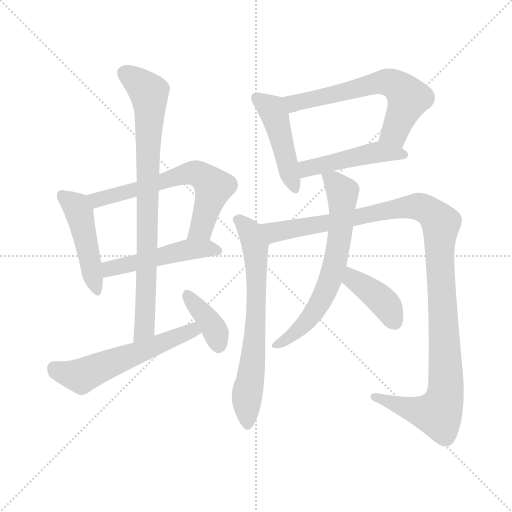
t = 0.00 s
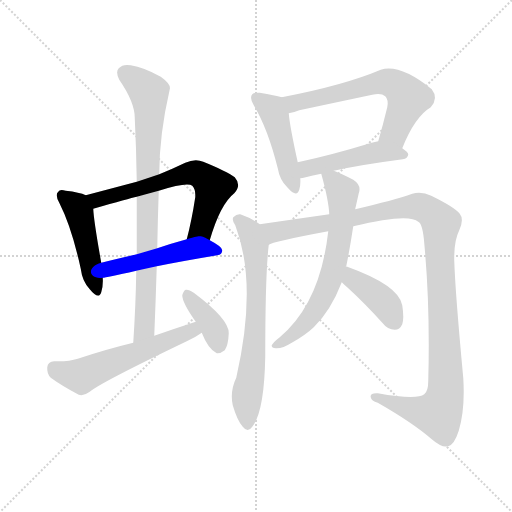
t = 1.92 s
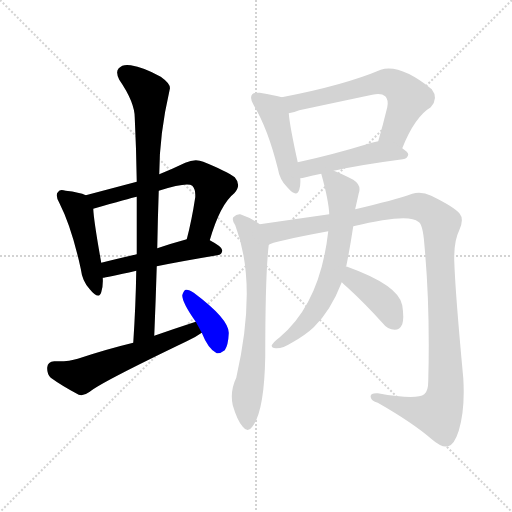
t = 3.83 s
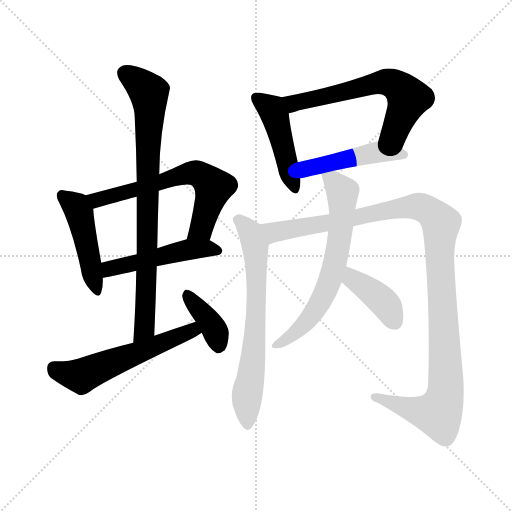
t = 5.75 s
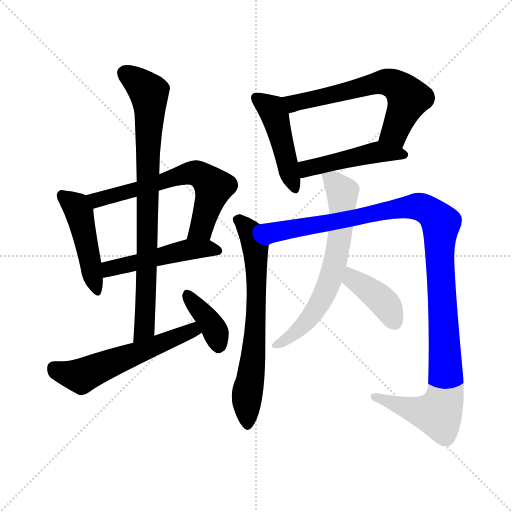
t = 7.67 s
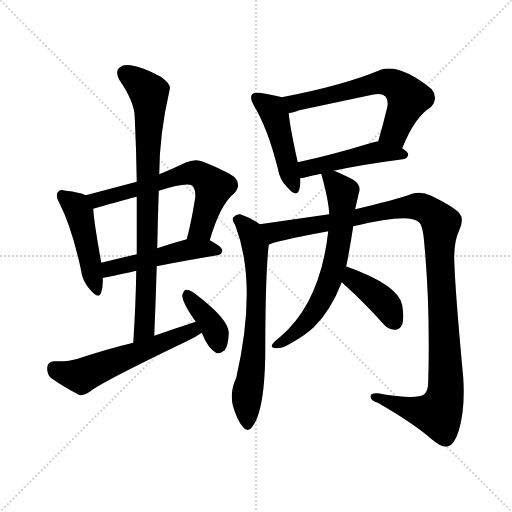
t = 9.58 s

The animated SVG that drew these frames (rendered in a browser with its animation timeline set to each time). Animation: 13 CSS @keyframes rules; one cycle of 9.58 s.

<svg version="1.1" viewBox="0 0 1024 1024" xmlns="http://www.w3.org/2000/svg">
  <g stroke="lightgray" stroke-dasharray="1,1" stroke-width="1" transform="scale(4, 4)">
    <line x1="0" y1="0" x2="256" y2="256"></line>
    <line x1="256" y1="0" x2="0" y2="256"></line>
    <line x1="128" y1="0" x2="128" y2="256"></line>
    <line x1="0" y1="128" x2="256" y2="128"></line>
  </g>
<g transform="scale(1, -1) translate(0, -900)">
   <style type="text/css">
    @keyframes keyframes0 {
      from {
       stroke: blue;
       stroke-dashoffset: 462;
       stroke-width: 128;
       }
       60% {
       animation-timing-function: step-end;
       stroke: blue;
       stroke-dashoffset: 0;
       stroke-width: 128;
       }
       to {
       stroke: black;
       stroke-width: 1024;
       }
       }
       #make-me-a-hanzi-animation-0 {
         animation: keyframes0 0.625977s both;
         animation-delay: 0.000000s;
         animation-timing-function: linear;
       }
    @keyframes keyframes1 {
      from {
       stroke: blue;
       stroke-dashoffset: 633;
       stroke-width: 128;
       }
       67% {
       animation-timing-function: step-end;
       stroke: blue;
       stroke-dashoffset: 0;
       stroke-width: 128;
       }
       to {
       stroke: black;
       stroke-width: 1024;
       }
       }
       #make-me-a-hanzi-animation-1 {
         animation: keyframes1 0.765137s both;
         animation-delay: 0.625977s;
         animation-timing-function: linear;
       }
    @keyframes keyframes2 {
      from {
       stroke: blue;
       stroke-dashoffset: 493;
       stroke-width: 128;
       }
       62% {
       animation-timing-function: step-end;
       stroke: blue;
       stroke-dashoffset: 0;
       stroke-width: 128;
       }
       to {
       stroke: black;
       stroke-width: 1024;
       }
       }
       #make-me-a-hanzi-animation-2 {
         animation: keyframes2 0.651204s both;
         animation-delay: 1.391113s;
         animation-timing-function: linear;
       }
    @keyframes keyframes3 {
      from {
       stroke: blue;
       stroke-dashoffset: 817;
       stroke-width: 128;
       }
       73% {
       animation-timing-function: step-end;
       stroke: blue;
       stroke-dashoffset: 0;
       stroke-width: 128;
       }
       to {
       stroke: black;
       stroke-width: 1024;
       }
       }
       #make-me-a-hanzi-animation-3 {
         animation: keyframes3 0.914876s both;
         animation-delay: 2.042318s;
         animation-timing-function: linear;
       }
    @keyframes keyframes4 {
      from {
       stroke: blue;
       stroke-dashoffset: 564;
       stroke-width: 128;
       }
       65% {
       animation-timing-function: step-end;
       stroke: blue;
       stroke-dashoffset: 0;
       stroke-width: 128;
       }
       to {
       stroke: black;
       stroke-width: 1024;
       }
       }
       #make-me-a-hanzi-animation-4 {
         animation: keyframes4 0.708984s both;
         animation-delay: 2.957194s;
         animation-timing-function: linear;
       }
    @keyframes keyframes5 {
      from {
       stroke: blue;
       stroke-dashoffset: 382;
       stroke-width: 128;
       }
       55% {
       animation-timing-function: step-end;
       stroke: blue;
       stroke-dashoffset: 0;
       stroke-width: 128;
       }
       to {
       stroke: black;
       stroke-width: 1024;
       }
       }
       #make-me-a-hanzi-animation-5 {
         animation: keyframes5 0.560872s both;
         animation-delay: 3.666178s;
         animation-timing-function: linear;
       }
    @keyframes keyframes6 {
      from {
       stroke: blue;
       stroke-dashoffset: 456;
       stroke-width: 128;
       }
       60% {
       animation-timing-function: step-end;
       stroke: blue;
       stroke-dashoffset: 0;
       stroke-width: 128;
       }
       to {
       stroke: black;
       stroke-width: 1024;
       }
       }
       #make-me-a-hanzi-animation-6 {
         animation: keyframes6 0.621094s both;
         animation-delay: 4.227051s;
         animation-timing-function: linear;
       }
    @keyframes keyframes7 {
      from {
       stroke: blue;
       stroke-dashoffset: 623;
       stroke-width: 128;
       }
       67% {
       animation-timing-function: step-end;
       stroke: blue;
       stroke-dashoffset: 0;
       stroke-width: 128;
       }
       to {
       stroke: black;
       stroke-width: 1024;
       }
       }
       #make-me-a-hanzi-animation-7 {
         animation: keyframes7 0.756999s both;
         animation-delay: 4.848145s;
         animation-timing-function: linear;
       }
    @keyframes keyframes8 {
      from {
       stroke: blue;
       stroke-dashoffset: 469;
       stroke-width: 128;
       }
       60% {
       animation-timing-function: step-end;
       stroke: blue;
       stroke-dashoffset: 0;
       stroke-width: 128;
       }
       to {
       stroke: black;
       stroke-width: 1024;
       }
       }
       #make-me-a-hanzi-animation-8 {
         animation: keyframes8 0.631673s both;
         animation-delay: 5.605143s;
         animation-timing-function: linear;
       }
    @keyframes keyframes9 {
      from {
       stroke: blue;
       stroke-dashoffset: 679;
       stroke-width: 128;
       }
       69% {
       animation-timing-function: step-end;
       stroke: blue;
       stroke-dashoffset: 0;
       stroke-width: 128;
       }
       to {
       stroke: black;
       stroke-width: 1024;
       }
       }
       #make-me-a-hanzi-animation-9 {
         animation: keyframes9 0.802572s both;
         animation-delay: 6.236816s;
         animation-timing-function: linear;
       }
    @keyframes keyframes10 {
      from {
       stroke: blue;
       stroke-dashoffset: 1146;
       stroke-width: 128;
       }
       79% {
       animation-timing-function: step-end;
       stroke: blue;
       stroke-dashoffset: 0;
       stroke-width: 128;
       }
       to {
       stroke: black;
       stroke-width: 1024;
       }
       }
       #make-me-a-hanzi-animation-10 {
         animation: keyframes10 1.182617s both;
         animation-delay: 7.039388s;
         animation-timing-function: linear;
       }
    @keyframes keyframes11 {
      from {
       stroke: blue;
       stroke-dashoffset: 656;
       stroke-width: 128;
       }
       68% {
       animation-timing-function: step-end;
       stroke: blue;
       stroke-dashoffset: 0;
       stroke-width: 128;
       }
       to {
       stroke: black;
       stroke-width: 1024;
       }
       }
       #make-me-a-hanzi-animation-11 {
         animation: keyframes11 0.783854s both;
         animation-delay: 8.222005s;
         animation-timing-function: linear;
       }
    @keyframes keyframes12 {
      from {
       stroke: blue;
       stroke-dashoffset: 402;
       stroke-width: 128;
       }
       57% {
       animation-timing-function: step-end;
       stroke: blue;
       stroke-dashoffset: 0;
       stroke-width: 128;
       }
       to {
       stroke: black;
       stroke-width: 1024;
       }
       }
       #make-me-a-hanzi-animation-12 {
         animation: keyframes12 0.577148s both;
         animation-delay: 9.005859s;
         animation-timing-function: linear;
       }
</style>
<path d="M 171.5 509.5 Q 159.5 515.5 131.5 518.5 Q 119.5 522.5 116.5 516.5 Q 109.5 510.5 118.5 494.5 Q 143.5 445.5 161.5 362.5 Q 164.5 337.5 179.5 321.5 Q 197.5 299.5 202.5 315.5 Q 206.5 327.5 205.5 344.5 L 202.5 374.5 Q 187.5 458.5 186.5 482.5 C 185.5 504.5 185.5 504.5 171.5 509.5 Z" fill="lightgray"></path> 
<path d="M 419.5 419.5 Q 440.5 491.5 468.5 513.5 Q 483.5 529.5 469.5 545.5 Q 453.5 557.5 406.5 576.5 Q 390.5 583.5 370.5 574.5 Q 343.5 561.5 318.5 551.5 L 273.5 536.5 Q 224.5 523.5 171.5 509.5 C 142.5 501.5 157.5 474.5 186.5 482.5 Q 259.5 503.5 273.5 506.5 L 317.5 518.5 Q 374.5 536.5 384.5 528.5 Q 391.5 521.5 390.5 505.5 Q 383.5 459.5 373.5 421.5 C 366.5 392.5 410.5 390.5 419.5 419.5 Z" fill="lightgray"></path> 
<path d="M 313.5 367.5 Q 362.5 377.5 434.5 389.5 Q 444.5 390.5 444.5 399.5 Q 444.5 406.5 419.5 419.5 C 401.5 429.5 401.5 429.5 373.5 421.5 Q 340.5 412.5 314.5 403.5 L 273.5 391.5 Q 234.5 382.5 202.5 374.5 C 173.5 367.5 175.5 340.5 205.5 344.5 Q 211.5 344.5 272.5 358.5 L 313.5 367.5 Z" fill="lightgray"></path> 
<path d="M 308.5 228.5 Q 311.5 300.5 313.5 367.5 L 314.5 403.5 Q 315.5 461.5 317.5 518.5 L 318.5 551.5 Q 318.5 630.5 339.5 721.5 Q 342.5 731.5 321.5 746.5 Q 287.5 765.5 261.5 769.5 Q 245.5 772.5 237.5 763.5 Q 230.5 756.5 238.5 740.5 Q 269.5 695.5 269.5 664.5 Q 272.5 603.5 273.5 536.5 L 273.5 506.5 Q 273.5 451.5 273.5 391.5 L 272.5 358.5 Q 271.5 289.5 266.5 214.5 C 264.5 184.5 307.5 198.5 308.5 228.5 Z" fill="lightgray"></path> 
<path d="M 391.5 256.5 Q 351.5 243.5 308.5 228.5 L 266.5 214.5 Q 212.5 201.5 155.5 182.5 Q 137.5 176.5 108.5 177.5 Q 95.5 176.5 94.5 165.5 Q 93.5 152.5 101.5 144.5 Q 123.5 128.5 157.5 110.5 Q 167.5 107.5 179.5 116.5 Q 200.5 134.5 373.5 217.5 Q 389.5 224.5 403.5 234.5 C 428.5 251.5 420.5 265.5 391.5 256.5 Z" fill="lightgray"></path> 
<path d="M 403.5 234.5 Q 416.5 201.5 433.5 193.5 Q 440.5 192.5 449.5 199.5 Q 456.5 209.5 457.5 233.5 Q 458.5 261.5 387.5 314.5 Q 377.5 321.5 371.5 320.5 Q 367.5 319.5 364.5 309.5 Q 364.5 294.5 391.5 256.5 L 403.5 234.5 Z" fill="lightgray"></path> 
<path d="M 563.5 705.5 Q 550.5 709.5 519.5 714.5 Q 507.5 715.5 504.5 711.5 Q 498.5 704.5 507.5 689.5 Q 535.5 643.5 555.5 563.5 Q 559.5 539.5 574.5 525.5 Q 593.5 503.5 598.5 520.5 Q 601.5 530.5 600.5 543.5 L 595.5 575.5 Q 579.5 647.5 577.5 673.5 C 574.5 702.5 574.5 702.5 563.5 705.5 Z" fill="lightgray"></path> 
<path d="M 804.5 603.5 Q 829.5 666.5 861.5 685.5 Q 877.5 703.5 863.5 721.5 Q 800.5 772.5 761.5 760.5 Q 688.5 729.5 563.5 705.5 C 534.5 699.5 548.5 666.5 577.5 673.5 Q 586.5 674.5 598.5 679.5 Q 673.5 695.5 744.5 710.5 Q 762.5 714.5 770.5 707.5 Q 777.5 700.5 774.5 685.5 Q 765.5 648.5 756.5 617.5 C 748.5 588.5 792.5 575.5 804.5 603.5 Z" fill="lightgray"></path> 
<path d="M 667.5 558.5 Q 721.5 570.5 805.5 581.5 Q 815.5 582.5 816.5 591.5 Q 816.5 595.5 804.5 603.5 C 780.5 621.5 779.5 621.5 756.5 617.5 Q 749.5 616.5 743.5 614.5 Q 661.5 589.5 595.5 575.5 C 566.5 569.5 570.5 539.5 600.5 543.5 Q 604.5 543.5 611.5 545.5 Q 624.5 549.5 642.5 552.5 L 667.5 558.5 Z" fill="lightgray"></path> 
<path d="M 519.5 451.5 Q 501.5 464.5 480.5 471.5 Q 473.5 472.5 466.5 465.5 Q 463.5 459.5 470.5 449.5 Q 515.5 332.5 472.5 144.5 Q 459.5 117.5 465.5 89.5 Q 474.5 58.5 485.5 46.5 Q 495.5 33.5 504.5 46.5 Q 528.5 76.5 530.5 186.5 Q 530.5 351.5 537.5 410.5 C 540.5 437.5 540.5 437.5 519.5 451.5 Z" fill="lightgray"></path> 
<path d="M 706.5 447.5 Q 817.5 474.5 836.5 456.5 Q 845.5 452.5 848.5 413.5 Q 860.5 286.5 856.5 138.5 Q 856.5 117.5 848.5 111.5 Q 833.5 99.5 755.5 113.5 Q 739.5 114.5 741.5 105.5 Q 742.5 98.5 755.5 94.5 Q 825.5 54.5 863.5 21.5 Q 884.5 3.5 896.5 7.5 Q 908.5 10.5 917.5 38.5 Q 930.5 81.5 926.5 144.5 Q 910.5 315.5 908.5 378.5 Q 907.5 417.5 918.5 439.5 Q 928.5 461.5 919.5 472.5 Q 909.5 485.5 862.5 508.5 Q 843.5 517.5 824.5 512.5 Q 787.5 499.5 710.5 481.5 L 658.5 471.5 Q 588.5 461.5 519.5 451.5 C 489.5 447.5 508.5 401.5 537.5 410.5 Q 543.5 416.5 656.5 437.5 L 706.5 447.5 Z" fill="lightgray"></path> 
<path d="M 691.5 366.5 Q 691.5 367.5 692.5 367.5 Q 699.5 401.5 706.5 447.5 L 710.5 481.5 Q 710.5 484.5 711.5 486.5 Q 715.5 504.5 717.5 513.5 Q 723.5 529.5 706.5 540.5 Q 681.5 553.5 667.5 558.5 C 639.5 569.5 637.5 570.5 642.5 552.5 Q 657.5 498.5 658.5 471.5 L 656.5 437.5 Q 640.5 293.5 559.5 225.5 Q 546.5 215.5 543.5 209.5 Q 542.5 203.5 551.5 203.5 Q 564.5 202.5 583.5 214.5 Q 610.5 229.5 627.5 245.5 Q 661.5 278.5 683.5 335.5 L 691.5 366.5 Z" fill="lightgray"></path> 
<path d="M 683.5 335.5 Q 687.5 331.5 695.5 324.5 Q 729.5 293.5 765.5 253.5 Q 775.5 240.5 789.5 240.5 Q 799.5 240.5 804.5 251.5 Q 808.5 263.5 804.5 289.5 Q 797.5 329.5 694.5 366.5 Q 693.5 367.5 691.5 366.5 C 661.5 371.5 661.5 356.5 683.5 335.5 Z" fill="lightgray"></path> 
      <clipPath id="make-me-a-hanzi-clip-0">
      <path d="M 171.5 509.5 Q 159.5 515.5 131.5 518.5 Q 119.5 522.5 116.5 516.5 Q 109.5 510.5 118.5 494.5 Q 143.5 445.5 161.5 362.5 Q 164.5 337.5 179.5 321.5 Q 197.5 299.5 202.5 315.5 Q 206.5 327.5 205.5 344.5 L 202.5 374.5 Q 187.5 458.5 186.5 482.5 C 185.5 504.5 185.5 504.5 171.5 509.5 Z" fill="lightgray"></path>
      </clipPath>
      <path clip-path="url(#make-me-a-hanzi-clip-0)" d="M 125.5 508.5 L 152.5 486.5 L 158.5 474.5 L 191.5 320.5 " fill="none" id="make-me-a-hanzi-animation-0" stroke-dasharray="334 668" stroke-linecap="round"></path>

      <clipPath id="make-me-a-hanzi-clip-1">
      <path d="M 419.5 419.5 Q 440.5 491.5 468.5 513.5 Q 483.5 529.5 469.5 545.5 Q 453.5 557.5 406.5 576.5 Q 390.5 583.5 370.5 574.5 Q 343.5 561.5 318.5 551.5 L 273.5 536.5 Q 224.5 523.5 171.5 509.5 C 142.5 501.5 157.5 474.5 186.5 482.5 Q 259.5 503.5 273.5 506.5 L 317.5 518.5 Q 374.5 536.5 384.5 528.5 Q 391.5 521.5 390.5 505.5 Q 383.5 459.5 373.5 421.5 C 366.5 392.5 410.5 390.5 419.5 419.5 Z" fill="lightgray"></path>
      </clipPath>
      <path clip-path="url(#make-me-a-hanzi-clip-1)" d="M 180.5 505.5 L 215.5 504.5 L 373.5 552.5 L 394.5 552.5 L 427.5 525.5 L 402.5 443.5 L 381.5 426.5 " fill="none" id="make-me-a-hanzi-animation-1" stroke-dasharray="505 1010" stroke-linecap="round"></path>

      <clipPath id="make-me-a-hanzi-clip-2">
      <path d="M 313.5 367.5 Q 362.5 377.5 434.5 389.5 Q 444.5 390.5 444.5 399.5 Q 444.5 406.5 419.5 419.5 C 401.5 429.5 401.5 429.5 373.5 421.5 Q 340.5 412.5 314.5 403.5 L 273.5 391.5 Q 234.5 382.5 202.5 374.5 C 173.5 367.5 175.5 340.5 205.5 344.5 Q 211.5 344.5 272.5 358.5 L 313.5 367.5 Z" fill="lightgray"></path>
      </clipPath>
      <path clip-path="url(#make-me-a-hanzi-clip-2)" d="M 206.5 352.5 L 225.5 364.5 L 355.5 396.5 L 411.5 403.5 L 435.5 398.5 " fill="none" id="make-me-a-hanzi-animation-2" stroke-dasharray="365 730" stroke-linecap="round"></path>

      <clipPath id="make-me-a-hanzi-clip-3">
      <path d="M 308.5 228.5 Q 311.5 300.5 313.5 367.5 L 314.5 403.5 Q 315.5 461.5 317.5 518.5 L 318.5 551.5 Q 318.5 630.5 339.5 721.5 Q 342.5 731.5 321.5 746.5 Q 287.5 765.5 261.5 769.5 Q 245.5 772.5 237.5 763.5 Q 230.5 756.5 238.5 740.5 Q 269.5 695.5 269.5 664.5 Q 272.5 603.5 273.5 536.5 L 273.5 506.5 Q 273.5 451.5 273.5 391.5 L 272.5 358.5 Q 271.5 289.5 266.5 214.5 C 264.5 184.5 307.5 198.5 308.5 228.5 Z" fill="lightgray"></path>
      </clipPath>
      <path clip-path="url(#make-me-a-hanzi-clip-3)" d="M 250.5 753.5 L 297.5 715.5 L 299.5 686.5 L 291.5 284.5 L 288.5 243.5 L 271.5 221.5 " fill="none" id="make-me-a-hanzi-animation-3" stroke-dasharray="689 1378" stroke-linecap="round"></path>

      <clipPath id="make-me-a-hanzi-clip-4">
      <path d="M 391.5 256.5 Q 351.5 243.5 308.5 228.5 L 266.5 214.5 Q 212.5 201.5 155.5 182.5 Q 137.5 176.5 108.5 177.5 Q 95.5 176.5 94.5 165.5 Q 93.5 152.5 101.5 144.5 Q 123.5 128.5 157.5 110.5 Q 167.5 107.5 179.5 116.5 Q 200.5 134.5 373.5 217.5 Q 389.5 224.5 403.5 234.5 C 428.5 251.5 420.5 265.5 391.5 256.5 Z" fill="lightgray"></path>
      </clipPath>
      <path clip-path="url(#make-me-a-hanzi-clip-4)" d="M 107.5 164.5 L 128.5 153.5 L 162.5 147.5 L 375.5 236.5 L 394.5 236.5 " fill="none" id="make-me-a-hanzi-animation-4" stroke-dasharray="436 872" stroke-linecap="round"></path>

      <clipPath id="make-me-a-hanzi-clip-5">
      <path d="M 403.5 234.5 Q 416.5 201.5 433.5 193.5 Q 440.5 192.5 449.5 199.5 Q 456.5 209.5 457.5 233.5 Q 458.5 261.5 387.5 314.5 Q 377.5 321.5 371.5 320.5 Q 367.5 319.5 364.5 309.5 Q 364.5 294.5 391.5 256.5 L 403.5 234.5 Z" fill="lightgray"></path>
      </clipPath>
      <path clip-path="url(#make-me-a-hanzi-clip-5)" d="M 373.5 311.5 L 422.5 251.5 L 431.5 234.5 L 435.5 205.5 " fill="none" id="make-me-a-hanzi-animation-5" stroke-dasharray="254 508" stroke-linecap="round"></path>

      <clipPath id="make-me-a-hanzi-clip-6">
      <path d="M 563.5 705.5 Q 550.5 709.5 519.5 714.5 Q 507.5 715.5 504.5 711.5 Q 498.5 704.5 507.5 689.5 Q 535.5 643.5 555.5 563.5 Q 559.5 539.5 574.5 525.5 Q 593.5 503.5 598.5 520.5 Q 601.5 530.5 600.5 543.5 L 595.5 575.5 Q 579.5 647.5 577.5 673.5 C 574.5 702.5 574.5 702.5 563.5 705.5 Z" fill="lightgray"></path>
      </clipPath>
      <path clip-path="url(#make-me-a-hanzi-clip-6)" d="M 513.5 704.5 L 540.5 684.5 L 550.5 666.5 L 586.5 525.5 " fill="none" id="make-me-a-hanzi-animation-6" stroke-dasharray="328 656" stroke-linecap="round"></path>

      <clipPath id="make-me-a-hanzi-clip-7">
      <path d="M 804.5 603.5 Q 829.5 666.5 861.5 685.5 Q 877.5 703.5 863.5 721.5 Q 800.5 772.5 761.5 760.5 Q 688.5 729.5 563.5 705.5 C 534.5 699.5 548.5 666.5 577.5 673.5 Q 586.5 674.5 598.5 679.5 Q 673.5 695.5 744.5 710.5 Q 762.5 714.5 770.5 707.5 Q 777.5 700.5 774.5 685.5 Q 765.5 648.5 756.5 617.5 C 748.5 588.5 792.5 575.5 804.5 603.5 Z" fill="lightgray"></path>
      </clipPath>
      <path clip-path="url(#make-me-a-hanzi-clip-7)" d="M 573.5 703.5 L 587.5 692.5 L 764.5 736.5 L 786.5 732.5 L 817.5 703.5 L 789.5 635.5 L 764.5 622.5 " fill="none" id="make-me-a-hanzi-animation-7" stroke-dasharray="495 990" stroke-linecap="round"></path>

      <clipPath id="make-me-a-hanzi-clip-8">
      <path d="M 667.5 558.5 Q 721.5 570.5 805.5 581.5 Q 815.5 582.5 816.5 591.5 Q 816.5 595.5 804.5 603.5 C 780.5 621.5 779.5 621.5 756.5 617.5 Q 749.5 616.5 743.5 614.5 Q 661.5 589.5 595.5 575.5 C 566.5 569.5 570.5 539.5 600.5 543.5 Q 604.5 543.5 611.5 545.5 Q 624.5 549.5 642.5 552.5 L 667.5 558.5 Z" fill="lightgray"></path>
      </clipPath>
      <path clip-path="url(#make-me-a-hanzi-clip-8)" d="M 605.5 549.5 L 619.5 564.5 L 754.5 595.5 L 808.5 589.5 " fill="none" id="make-me-a-hanzi-animation-8" stroke-dasharray="341 682" stroke-linecap="round"></path>

      <clipPath id="make-me-a-hanzi-clip-9">
      <path d="M 519.5 451.5 Q 501.5 464.5 480.5 471.5 Q 473.5 472.5 466.5 465.5 Q 463.5 459.5 470.5 449.5 Q 515.5 332.5 472.5 144.5 Q 459.5 117.5 465.5 89.5 Q 474.5 58.5 485.5 46.5 Q 495.5 33.5 504.5 46.5 Q 528.5 76.5 530.5 186.5 Q 530.5 351.5 537.5 410.5 C 540.5 437.5 540.5 437.5 519.5 451.5 Z" fill="lightgray"></path>
      </clipPath>
      <path clip-path="url(#make-me-a-hanzi-clip-9)" d="M 476.5 461.5 L 501.5 435.5 L 512.5 378.5 L 508.5 197.5 L 493.5 109.5 L 495.5 50.5 " fill="none" id="make-me-a-hanzi-animation-9" stroke-dasharray="551 1102" stroke-linecap="round"></path>

      <clipPath id="make-me-a-hanzi-clip-10">
      <path d="M 706.5 447.5 Q 817.5 474.5 836.5 456.5 Q 845.5 452.5 848.5 413.5 Q 860.5 286.5 856.5 138.5 Q 856.5 117.5 848.5 111.5 Q 833.5 99.5 755.5 113.5 Q 739.5 114.5 741.5 105.5 Q 742.5 98.5 755.5 94.5 Q 825.5 54.5 863.5 21.5 Q 884.5 3.5 896.5 7.5 Q 908.5 10.5 917.5 38.5 Q 930.5 81.5 926.5 144.5 Q 910.5 315.5 908.5 378.5 Q 907.5 417.5 918.5 439.5 Q 928.5 461.5 919.5 472.5 Q 909.5 485.5 862.5 508.5 Q 843.5 517.5 824.5 512.5 Q 787.5 499.5 710.5 481.5 L 658.5 471.5 Q 588.5 461.5 519.5 451.5 C 489.5 447.5 508.5 401.5 537.5 410.5 Q 543.5 416.5 656.5 437.5 L 706.5 447.5 Z" fill="lightgray"></path>
      </clipPath>
      <path clip-path="url(#make-me-a-hanzi-clip-10)" d="M 527.5 447.5 L 548.5 435.5 L 827.5 487.5 L 858.5 478.5 L 881.5 453.5 L 879.5 379.5 L 892.5 152.5 L 889.5 103.5 L 876.5 72.5 L 816.5 82.5 L 749.5 106.5 " fill="none" id="make-me-a-hanzi-animation-10" stroke-dasharray="1018 2036" stroke-linecap="round"></path>

      <clipPath id="make-me-a-hanzi-clip-11">
      <path d="M 691.5 366.5 Q 691.5 367.5 692.5 367.5 Q 699.5 401.5 706.5 447.5 L 710.5 481.5 Q 710.5 484.5 711.5 486.5 Q 715.5 504.5 717.5 513.5 Q 723.5 529.5 706.5 540.5 Q 681.5 553.5 667.5 558.5 C 639.5 569.5 637.5 570.5 642.5 552.5 Q 657.5 498.5 658.5 471.5 L 656.5 437.5 Q 640.5 293.5 559.5 225.5 Q 546.5 215.5 543.5 209.5 Q 542.5 203.5 551.5 203.5 Q 564.5 202.5 583.5 214.5 Q 610.5 229.5 627.5 245.5 Q 661.5 278.5 683.5 335.5 L 691.5 366.5 Z" fill="lightgray"></path>
      </clipPath>
      <path clip-path="url(#make-me-a-hanzi-clip-11)" d="M 650.5 545.5 L 665.5 539.5 L 685.5 514.5 L 681.5 441.5 L 665.5 356.5 L 647.5 308.5 L 626.5 273.5 L 594.5 237.5 L 550.5 209.5 " fill="none" id="make-me-a-hanzi-animation-11" stroke-dasharray="528 1056" stroke-linecap="round"></path>

      <clipPath id="make-me-a-hanzi-clip-12">
      <path d="M 683.5 335.5 Q 687.5 331.5 695.5 324.5 Q 729.5 293.5 765.5 253.5 Q 775.5 240.5 789.5 240.5 Q 799.5 240.5 804.5 251.5 Q 808.5 263.5 804.5 289.5 Q 797.5 329.5 694.5 366.5 Q 693.5 367.5 691.5 366.5 C 661.5 371.5 661.5 356.5 683.5 335.5 Z" fill="lightgray"></path>
      </clipPath>
      <path clip-path="url(#make-me-a-hanzi-clip-12)" d="M 693.5 360.5 L 702.5 355.5 L 705.5 341.5 L 764.5 298.5 L 789.5 256.5 " fill="none" id="make-me-a-hanzi-animation-12" stroke-dasharray="274 548" stroke-linecap="round"></path>

</g>
</svg>
